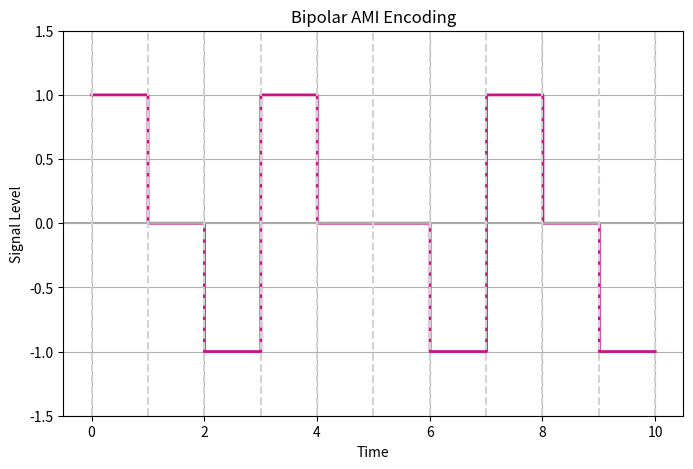

Write Python code to recreate this figure.
import numpy as np
import matplotlib.pyplot as plt

# Data bits for AMI
data_bits_ami = [1, 0, 1, 1, 0, 0, 1, 1, 0, 1]

# AMI signal: 0 is 0V, 1 alternates between +1 and -1
signal_ami = []
current_level = 1  # Start with positive level for 1

for bit in data_bits_ami:
    if bit == 1:
        signal_ami.append(current_level)
        current_level = -current_level  # Alternate between +1 and -1 for consecutive 1s
    else:
        signal_ami.append(0)  # Zero voltage for 0s

# Time vector for the signal
time_vector_ami = np.linspace(0, len(data_bits_ami), num=len(data_bits_ami) * 100, endpoint=True)

# Plotting AMI signal
plt.figure(figsize=(8, 5))
plt.step(time_vector_ami, np.repeat(signal_ami, 100), where='post', linewidth=2, color='#C71585')  
plt.title('Bipolar AMI Encoding')
plt.xlabel('Time')
plt.ylabel('Signal Level')
plt.grid(True)
plt.axhline(0, color='#A9A9A9', linewidth=1.5)  
plt.ylim(-1.5, 1.5)

# Data element boundaries
for i in range(len(data_bits_ami) + 1):
    plt.axvline(x=i, color='#D3D3D3', linestyle='--') 

plt.show()
